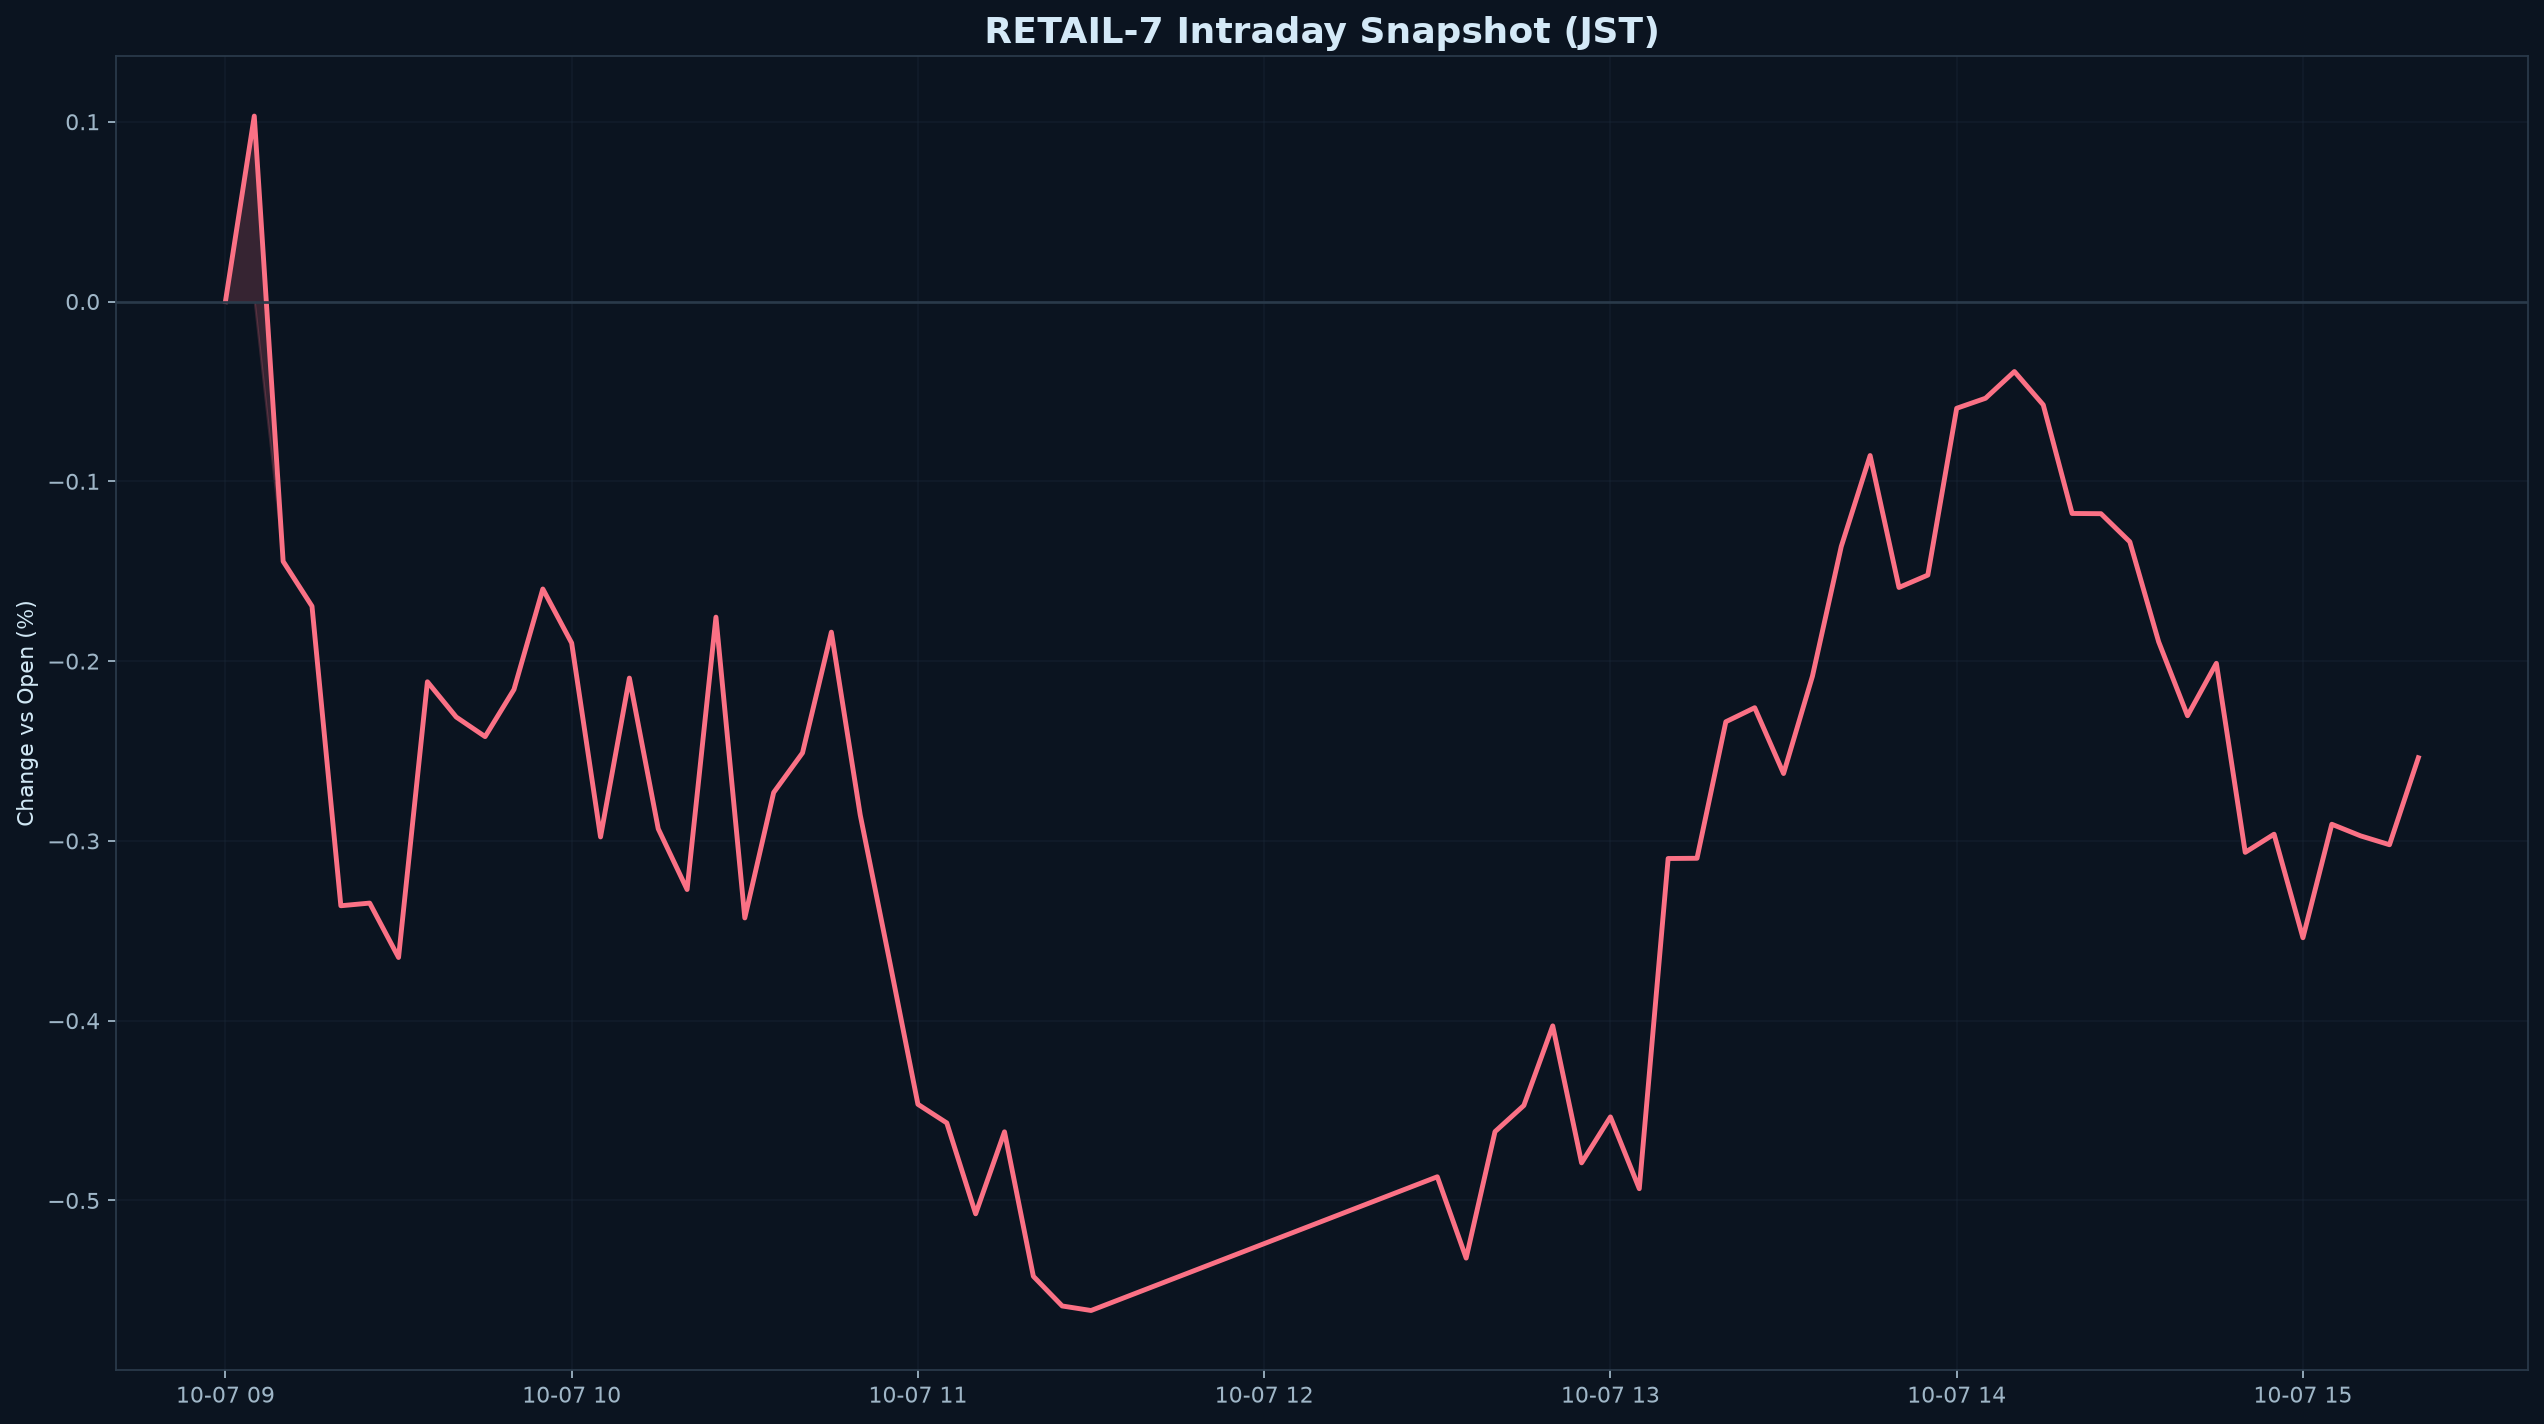

Data behind this chart, as committed beside it:
datetime_jst, pct
2026-10-07 09:00:00+09:00, 0.000000
2026-10-07 09:05:00+09:00, 0.1032
2026-10-07 09:10:00+09:00, -0.1445
2026-10-07 09:15:00+09:00, -0.1695
2026-10-07 09:20:00+09:00, -0.3361
2026-10-07 09:25:00+09:00, -0.3346
2026-10-07 09:30:00+09:00, -0.3648
2026-10-07 09:35:00+09:00, -0.2115
2026-10-07 09:40:00+09:00, -0.2311
2026-10-07 09:45:00+09:00, -0.242
2026-10-07 09:50:00+09:00, -0.2158
2026-10-07 09:55:00+09:00, -0.1599
2026-10-07 10:00:00+09:00, -0.19
2026-10-07 10:05:00+09:00, -0.2978
2026-10-07 10:10:00+09:00, -0.2094
2026-10-07 10:15:00+09:00, -0.2933
2026-10-07 10:20:00+09:00, -0.327
2026-10-07 10:25:00+09:00, -0.1755
2026-10-07 10:30:00+09:00, -0.3428
2026-10-07 10:35:00+09:00, -0.2731
2026-10-07 10:40:00+09:00, -0.251
2026-10-07 10:45:00+09:00, -0.1839
2026-10-07 10:50:00+09:00, -0.2855
2026-10-07 10:55:00+09:00, -0.3654
2026-10-07 11:00:00+09:00, -0.4465
2026-10-07 11:05:00+09:00, -0.4569
2026-10-07 11:10:00+09:00, -0.5074
2026-10-07 11:15:00+09:00, -0.4618
2026-10-07 11:20:00+09:00, -0.5422
2026-10-07 11:25:00+09:00, -0.5587
2026-10-07 11:30:00+09:00, -0.5612
2026-10-07 12:30:00+09:00, -0.4868
2026-10-07 12:35:00+09:00, -0.532
2026-10-07 12:40:00+09:00, -0.4617
2026-10-07 12:45:00+09:00, -0.4471
2026-10-07 12:50:00+09:00, -0.4029
2026-10-07 12:55:00+09:00, -0.4791
2026-10-07 13:00:00+09:00, -0.4535
2026-10-07 13:05:00+09:00, -0.4934
2026-10-07 13:10:00+09:00, -0.3098
2026-10-07 13:15:00+09:00, -0.3097
2026-10-07 13:20:00+09:00, -0.2337
2026-10-07 13:25:00+09:00, -0.2259
2026-10-07 13:30:00+09:00, -0.2625
2026-10-07 13:35:00+09:00, -0.2084
2026-10-07 13:40:00+09:00, -0.1362
2026-10-07 13:45:00+09:00, -0.08566
2026-10-07 13:50:00+09:00, -0.159
2026-10-07 13:55:00+09:00, -0.1521
2026-10-07 14:00:00+09:00, -0.05937
2026-10-07 14:05:00+09:00, -0.05379
2026-10-07 14:10:00+09:00, -0.03893
2026-10-07 14:15:00+09:00, -0.05746
2026-10-07 14:20:00+09:00, -0.1179
2026-10-07 14:25:00+09:00, -0.118
2026-10-07 14:30:00+09:00, -0.1336
2026-10-07 14:35:00+09:00, -0.1893
2026-10-07 14:40:00+09:00, -0.2304
2026-10-07 14:45:00+09:00, -0.2012
2026-10-07 14:50:00+09:00, -0.3064
... 6 more rows
